Photos from the image-classification dataset "dataset" in the GitHub repository yimmydiaz/Proyecto_Inteligentes. Its 5 classes are: bisturi, cepillo, llaves, maquina, tijera.

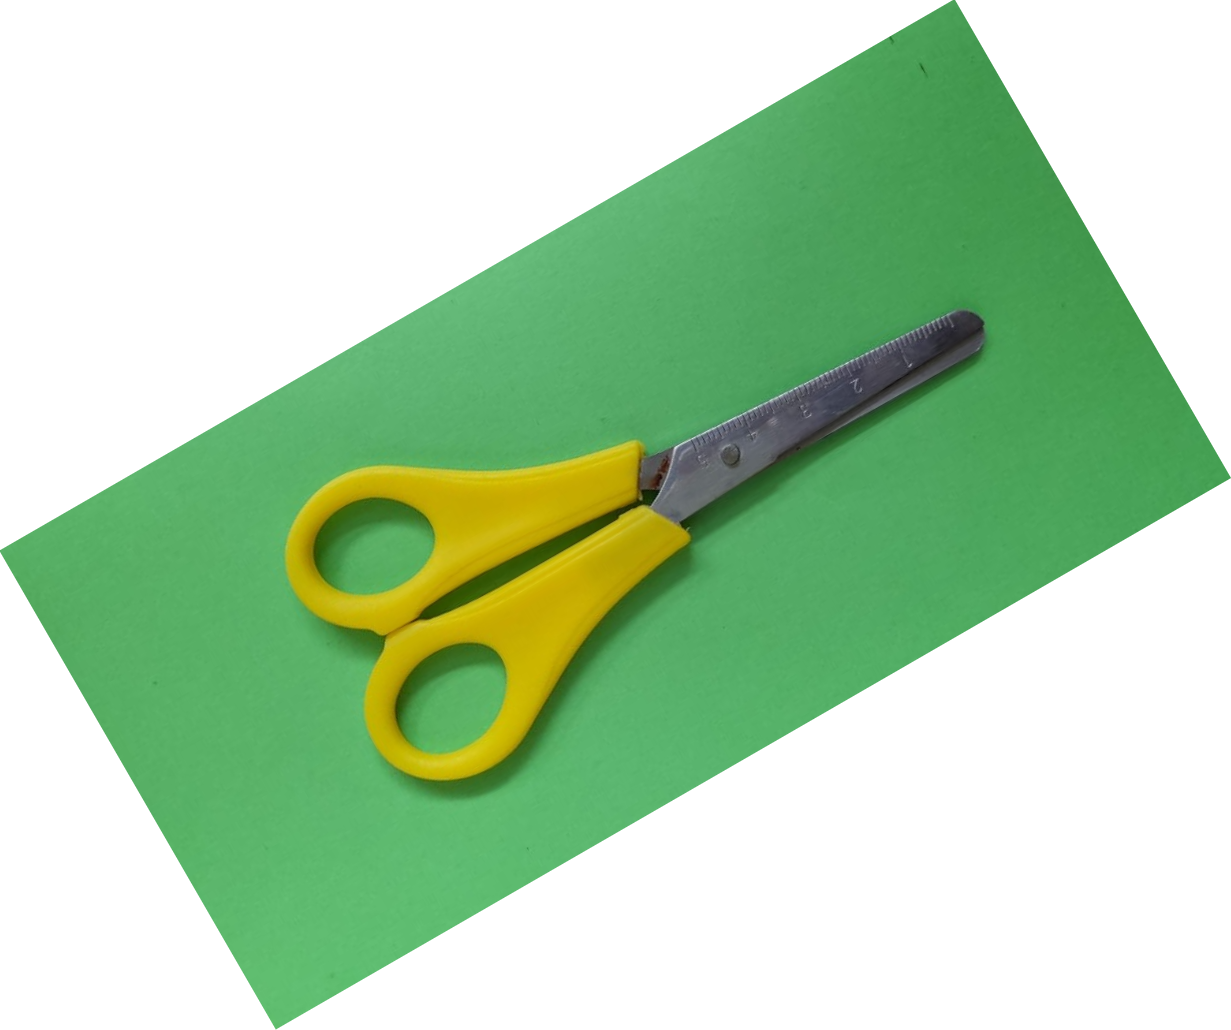
Label: tijera

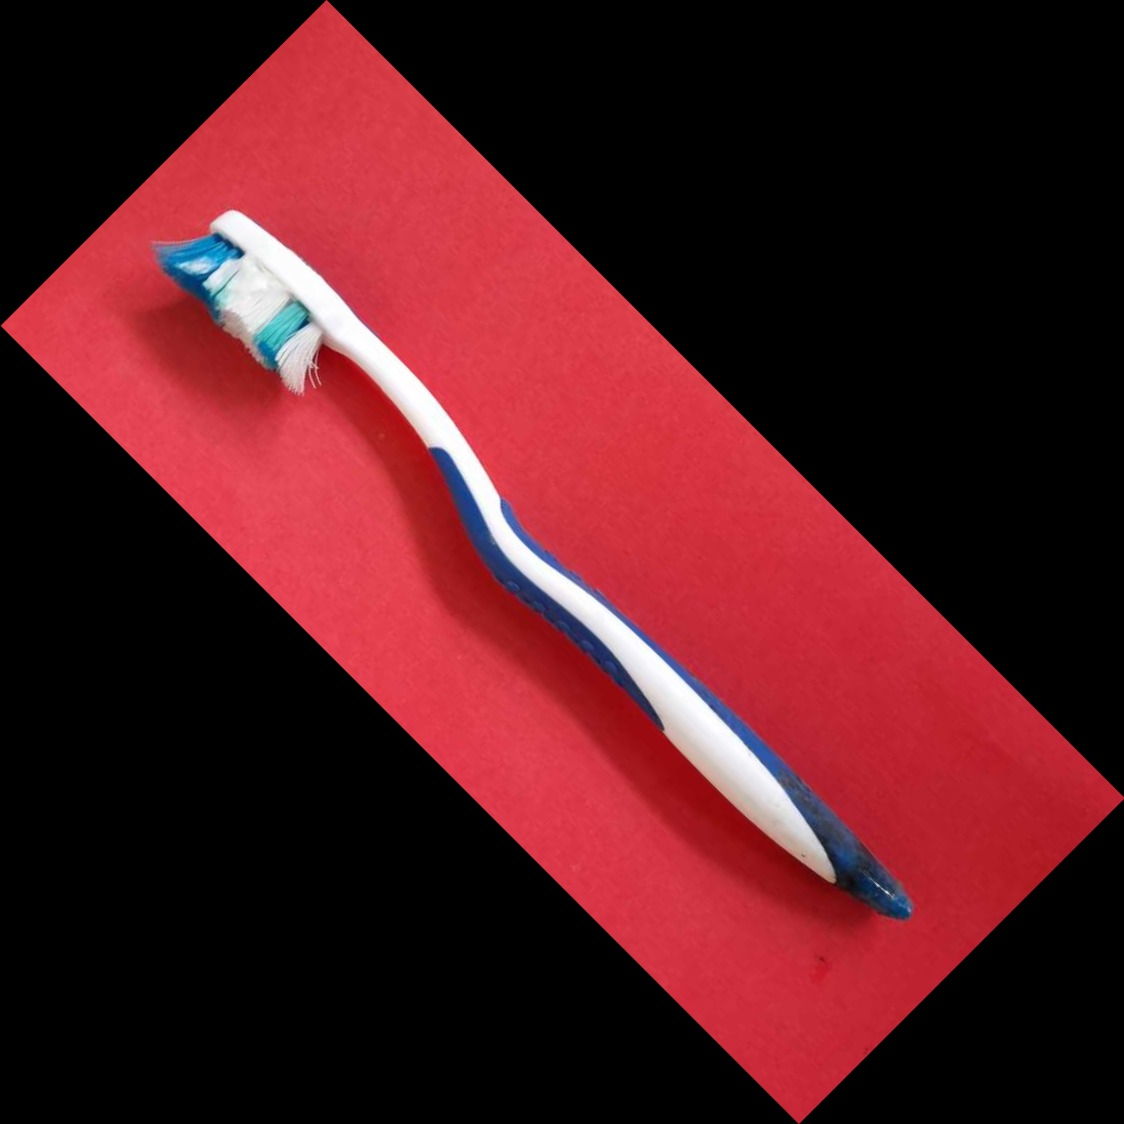
Label: cepillo

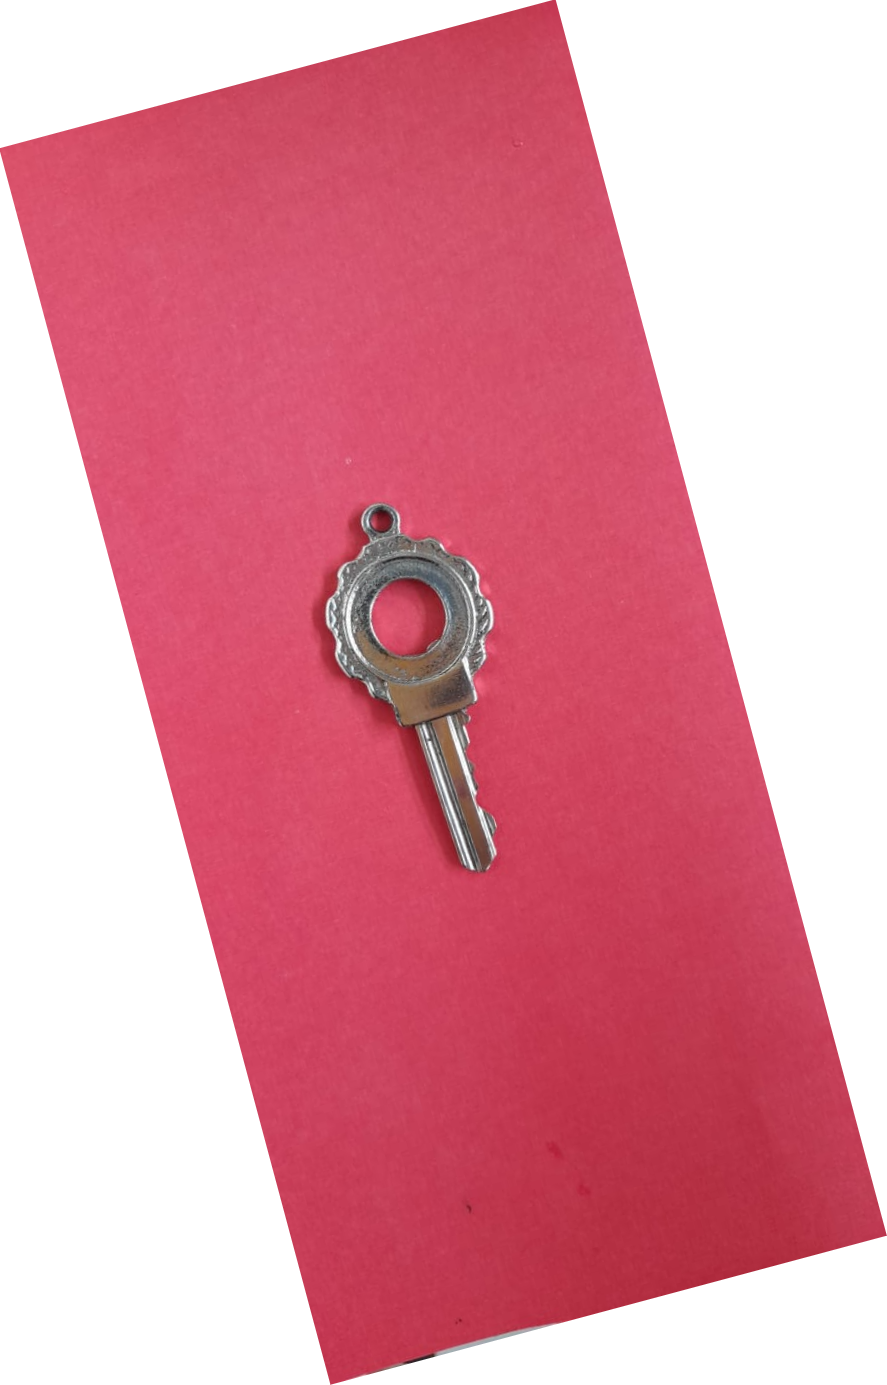
Label: llaves

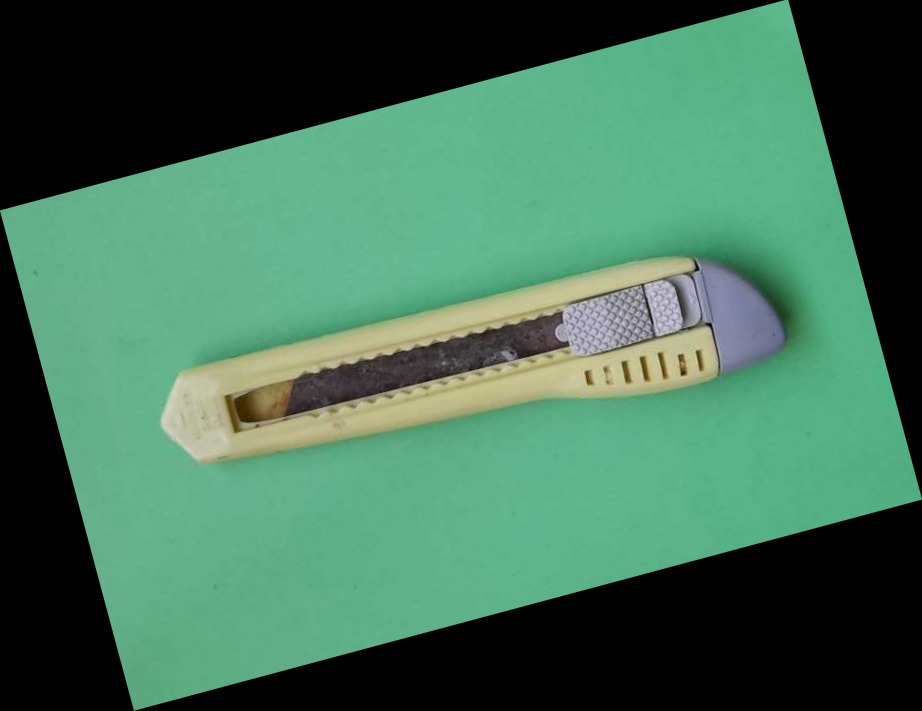
Label: bisturi

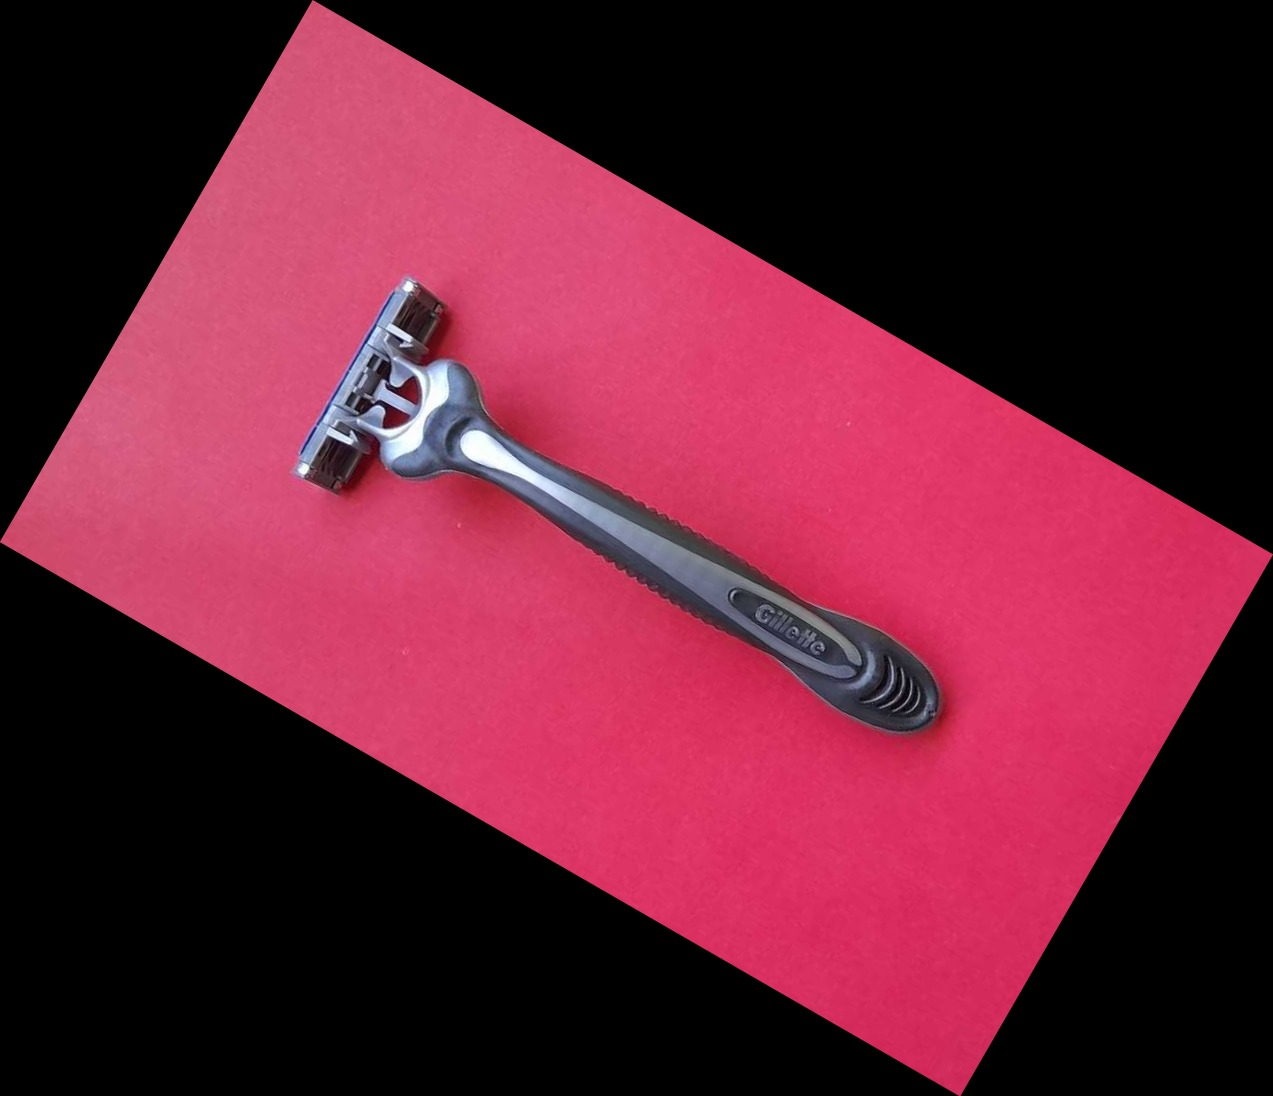
Label: maquina

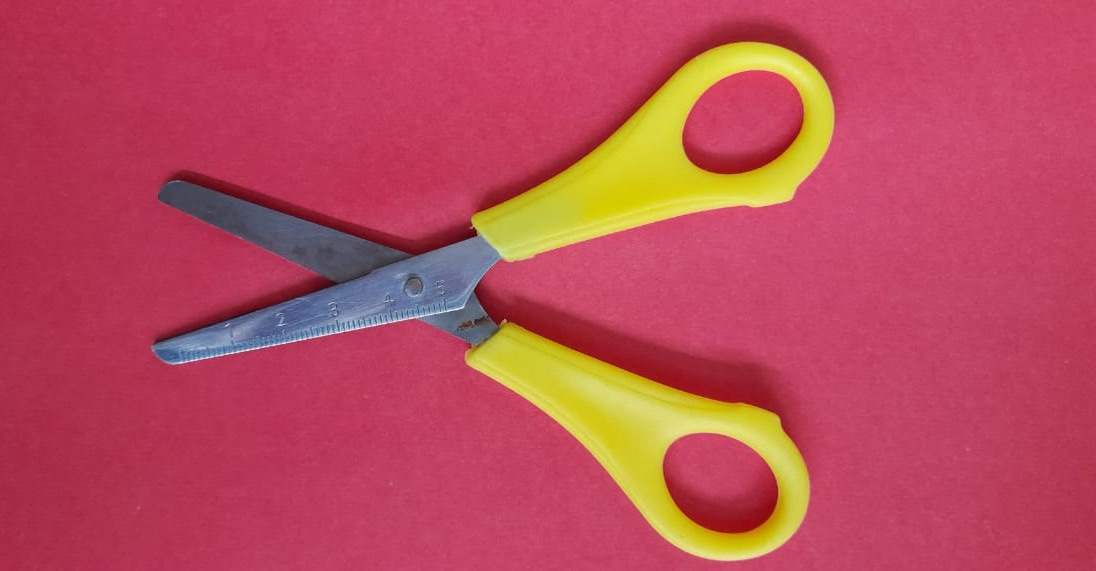
Label: tijera
